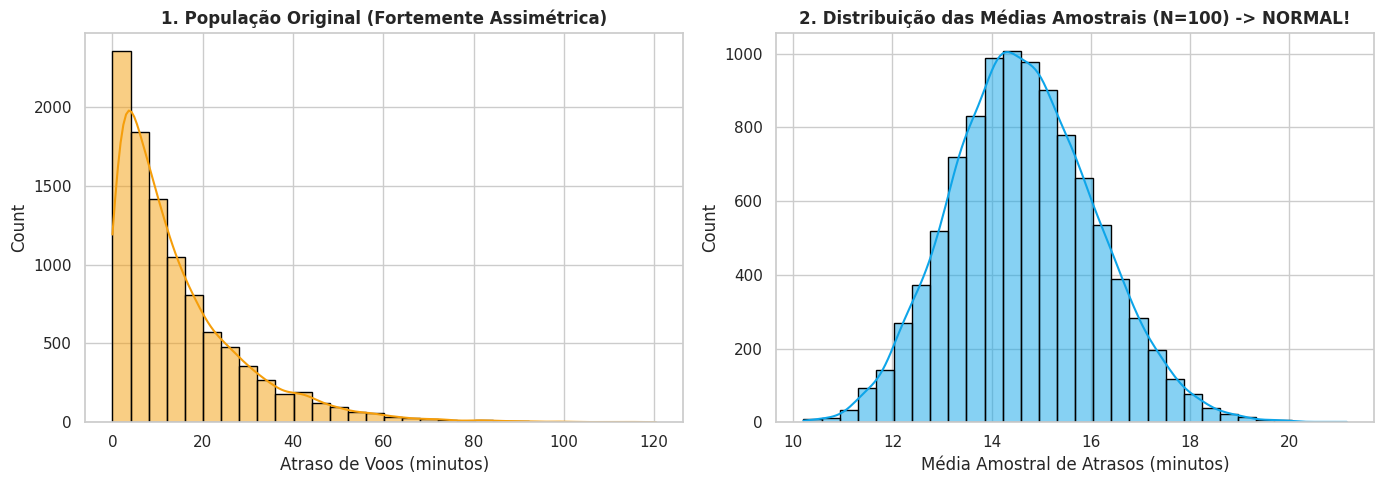

Reproduce this figure in Python.
"""
=============================================================================
AULA 08 (PARTE 2) — CIÊNCIA DE DADOS PARA ADS
LABORATÓRIO PRÁTICO AO VIVO: VARIABILIDADE, CURVA NORMAL, TLC E TAMANHO DE AMOSTRA
=============================================================================
Este script contém todos os exemplos numéricos, simulações estatísticas,
gráficos e desafios de código da Aula 08 (Parte 2).
"""

import numpy as np
import pandas as pd
import matplotlib.pyplot as plt
import seaborn as sns
from scipy import stats

# Configuração visual dos gráficos
sns.set_theme(style="whitegrid")
plt.rcParams["figure.figsize"] = (9, 5)

print("=" * 70)
print("1. MÓDULO 1: CÁLCULO DO DESVIO PADRÃO (SD) E SCORE-Z")
print("=" * 70)

# Array simples any_numbers dos slides
any_numbers = np.array([1, 2, 2, 10])
media = np.mean(any_numbers)
desvios = any_numbers - media
desvios_quad = desvios ** 2
variancia = np.mean(desvios_quad)
sd = np.sqrt(variancia)

print(f"Valores:           {any_numbers}")
print(f"Média:             {media:.2f}")
print(f"Desvios (x - xbar):{desvios}")
print(f"Desvios²:          {desvios_quad}")
print(f"Variância (msd):   {variancia:.2f}")
print(f"Desvio Padrão (SD):{sd:.2f} (np.std = {np.std(any_numbers):.2f})")

# Unidades Padrão (Z-Scores)
z_scores = (any_numbers - media) / sd
print(f"Z-Scores:          {z_scores.round(2)}")
print()

print("=" * 70)
print("2. MÓDULO 2: CURVA NORMAL E REGRA EMPÍRICA (68-95-99.7)")
print("=" * 70)

# Exemplo de alturas de mães (Média = 64 polegadas, SD = 2.5 polegadas)
np.random.seed(42)
alturas_maes = np.random.normal(loc=64, scale=2.5, size=1174)

media_mae = np.mean(alturas_maes)
sd_mae = np.std(alturas_maes)

print(f"Média das Alturas: {media_mae:.2f} polegadas")
print(f"SD das Alturas:    {sd_mae:.2f} polegadas")

# Probabilidades acumuladas com a CDF (norm.cdf)
pct_1sd = stats.norm.cdf(1) - stats.norm.cdf(-1)
pct_2sd = stats.norm.cdf(2) - stats.norm.cdf(-2)
pct_3sd = stats.norm.cdf(3) - stats.norm.cdf(-3)

print(f"Área em Média ± 1 SD: {pct_1sd:.2%} (Esperado: ~68%)")
print(f"Área em Média ± 2 SD: {pct_2sd:.2%} (Esperado: ~95%)")
print(f"Área em Média ± 3 SD: {pct_3sd:.2%} (Esperado: ~99.7%)")
print()

print("=" * 70)
print("3. MÓDULO 3: TEOREMA DO LIMITE CENTRAL (TLC) NA PRÁTICA")
print("=" * 70)

# População altamente assimétrica (Atrasos de Voos em minutos)
pop_atrasos = np.random.exponential(scale=15, size=10000)

# Simulando o TLC: Extrair 10.000 amostras aleatórias de tamanho N=100
tamanhos_amostra = [5, 30, 100]
medias_amostrais = {}

for n in tamanhos_amostra:
    # Extrai 10.000 médias de amostras de tamanho n
    amostras = np.random.choice(pop_atrasos, size=(10000, n))
    medias_amostrais[n] = np.mean(amostras, axis=1)

print(f"Média Populacional Real: {np.mean(pop_atrasos):.2f} min")
print(f"SD Populacional Real:    {np.std(pop_atrasos):.2f} min")
print()
for n in tamanhos_amostra:
    print(f"N={n:3d} -> Média das Médias: {np.mean(medias_amostrais[n]):.2f} | SD das Médias: {np.std(medias_amostrais[n]):.2f}")
print()

print("=" * 70)
print("4. MÓDULO 4: A LEI DA RAIZ QUADRADA (ACCURACY VS SAMPLE SIZE)")
print("=" * 70)

sd_pop = np.std(pop_atrasos)
sd_teorico_25 = sd_pop / np.sqrt(25)
sd_teorico_100 = sd_pop / np.sqrt(100)

print(f"SD da População:                  {sd_pop:.2f}")
print(f"SD das Médias Amostrais (N=25):   {sd_teorico_25:.2f}")
print(f"SD das Médias Amostrais (N=100):  {sd_teorico_100:.2f}")
print(f"Fator de Redução do SD ao quadruplicar N (de 25 para 100): {sd_teorico_25 / sd_teorico_100:.2f}x (sqrt(4) = 2)")
print()

print("=" * 70)
print("5. MÓDULO 5: ESCOLHA DO TAMANHO DE AMOSTRA (CANDIDATO A)")
print("=" * 70)

# O SD máximo para uma variável binária (0-1) ocorre quando P = 0.5 -> SD = 0.5
sd_max_binario = 0.5
margem_erro_desejada = 0.01 # 1% de largura total = +/- 0.5% (4 * SD / sqrt(n) <= 0.01)

# 4 * (0.5 / sqrt(n)) <= 0.01  => sqrt(n) >= 200 => n >= 40.000
n_minimo = (4 * sd_max_binario / margem_erro_desejada) ** 2

print(f"Margem de Erro de Largura Total Tolerada: {margem_erro_desejada:.1%}")
print(f"SD Máximo Possível para População 0-1:    {sd_max_binario}")
print(f"Tamanho de Amostra Mínimo Garantido (N): {n_minimo:,.0f} eleitores")
print("=" * 70)

# Gerando gráficos explicativos da Parte 2
fig, (ax1, ax2) = plt.subplots(1, 2, figsize=(14, 5))

# Gráfico 1: TLC em Ação (População Assimétrica vs Distribuição das Médias)
sns.histplot(pop_atrasos, bins=30, kde=True, ax=ax1, color="#F59E0B", edgecolor="black")
ax1.set_title("1. População Original (Fortemente Assimétrica)", fontweight="bold")
ax1.set_xlabel("Atraso de Voos (minutos)")

sns.histplot(medias_amostrais[100], bins=30, kde=True, ax=ax2, color="#0EA5E9", edgecolor="black")
ax2.set_title("2. Distribuição das Médias Amostrais (N=100) -> NORMAL!", fontweight="bold")
ax2.set_xlabel("Média Amostral de Atrasos (minutos)")

plt.tight_layout()
plt.savefig("graficos_pratica_aula_parte2.png", dpi=300)
print("▶ Gráfico salvo como 'graficos_pratica_aula_parte2.png'")
